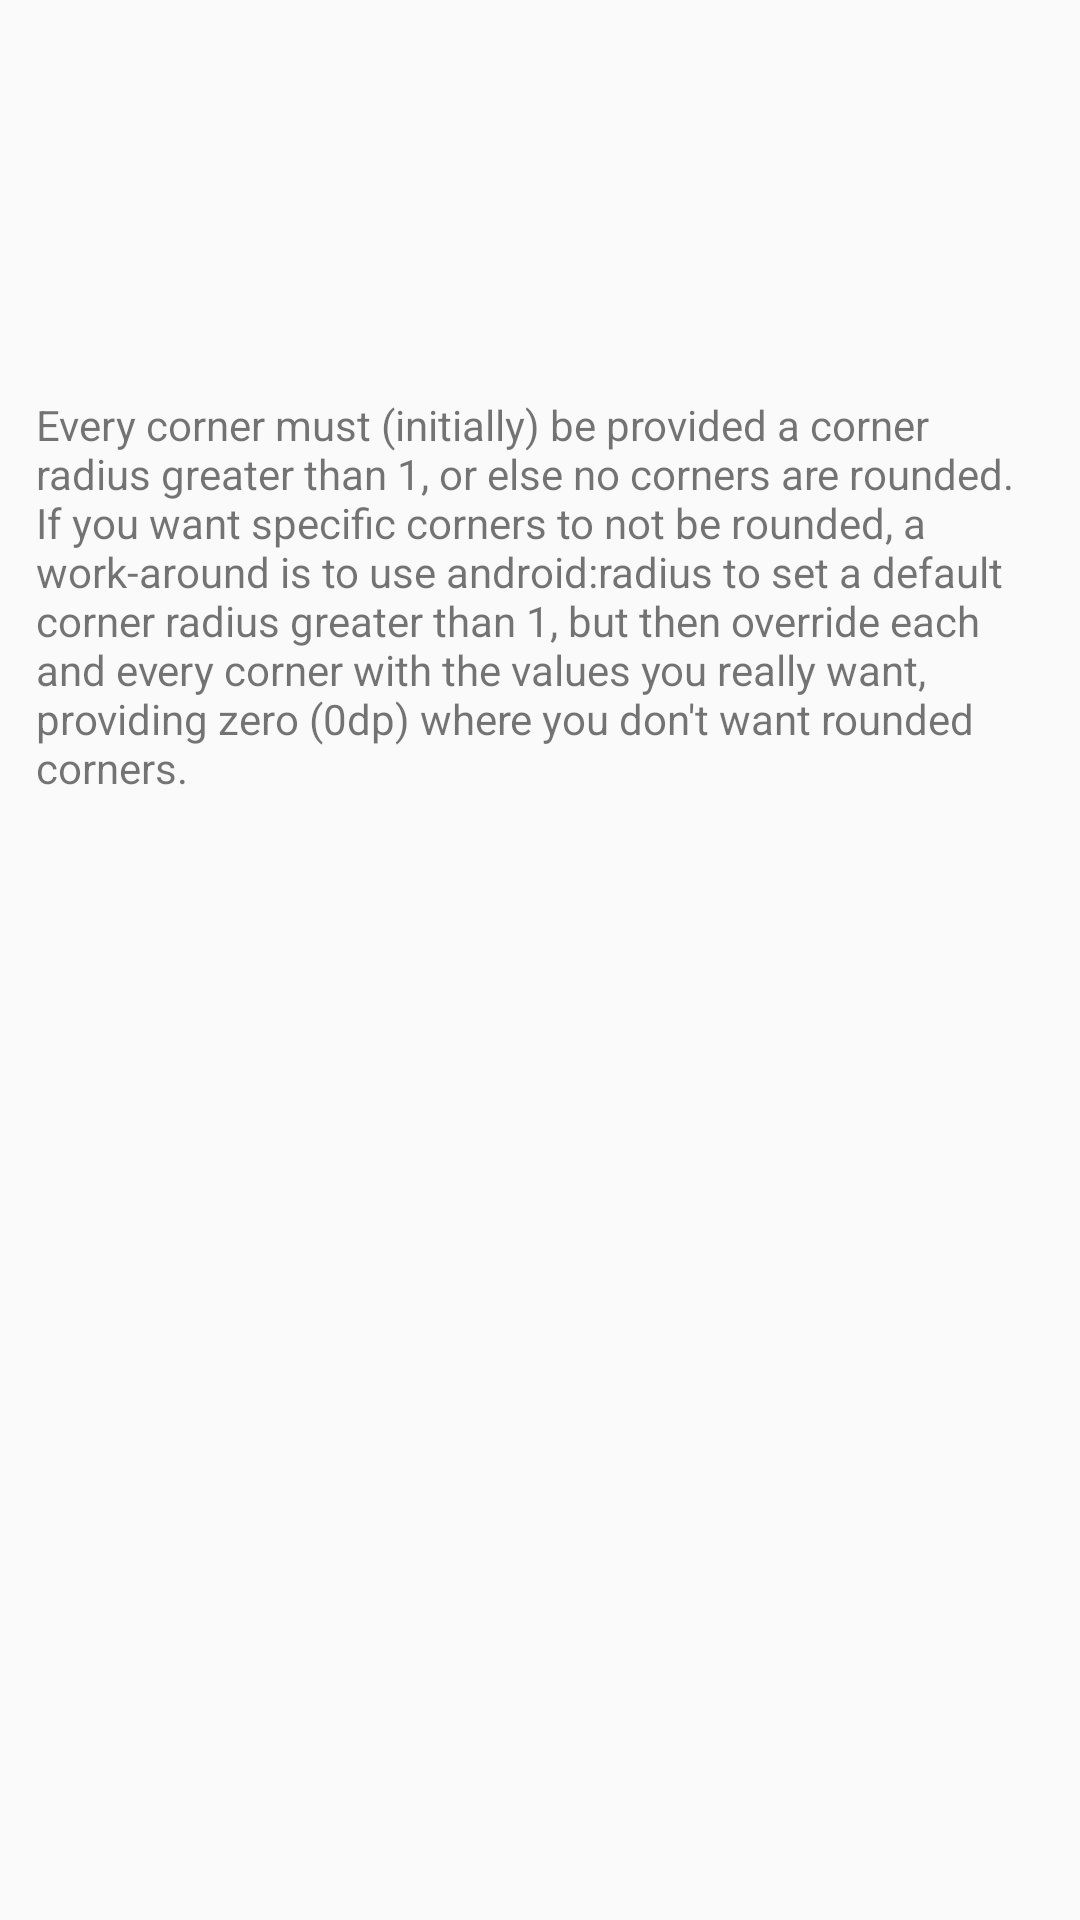

The Android layout XML behind this screen, and the referenced resources:
<!-- AndroidManifest.xml: application theme AppTheme -->
<!-- res/layout/list_card_item.xml -->
<?xml version="1.0" encoding="utf-8"?>
<LinearLayout
    android:id="@+id/linear_list_card_item"
    xmlns:android="http://schemas.android.com/apk/res/android"
    xmlns:app="http://schemas.android.com/apk/res-auto"
    xmlns:tools="http://schemas.android.com/tools"
    android:layout_width="match_parent"
    android:layout_height="wrap_content"
    android:orientation="vertical"
    app:stackHeaderHeight="120dp">

    <FrameLayout
        android:id="@+id/frame_list_card_item"
        android:layout_width="match_parent"
        android:layout_height="120dp"
        android:background="@drawable/shape_rectangle_with_radius">

        <TextView
            android:id="@+id/text_list_card_title"
            android:layout_width="wrap_content"
            android:layout_height="wrap_content"
            android:layout_margin="20dp"
            android:textColor="@android:color/white"
            android:textSize="40sp"
            android:textStyle="bold"
            tools:text="12"/>
    </FrameLayout>

    <LinearLayout
        android:id="@+id/container_list_content"
        android:layout_width="match_parent"
        android:layout_height="wrap_content"
        android:animateLayoutChanges="true">

        <TextView
            android:layout_width="match_parent"
            android:layout_height="wrap_content"
            android:padding="12dp"
            android:text="Every corner must (initially) be provided a corner radius greater than 1, or else no corners are rounded. If you want specific corners to not be rounded, a work-around is to use android:radius to set a default corner radius greater than 1, but then override each and every corner with the values you really want, providing zero (0dp) where you don't want rounded corners."
            />
    </LinearLayout>

</LinearLayout>
<!-- resources referenced by this layout -->
<resources>
  <style name="AppTheme" parent="Theme.AppCompat.Light.DarkActionBar">
          
          <item name="colorPrimary">@color/colorPrimary60</item>
          <item name="colorPrimaryDark">@color/colorPrimaryDark</item>
          <item name="colorAccent">@color/colorAccent</item>
      </style>
  <color name="colorPrimary60">#603F51B5</color>
  <color name="colorPrimaryDark">#303F9F</color>
  <color name="colorAccent">#FF4081</color>
</resources>
